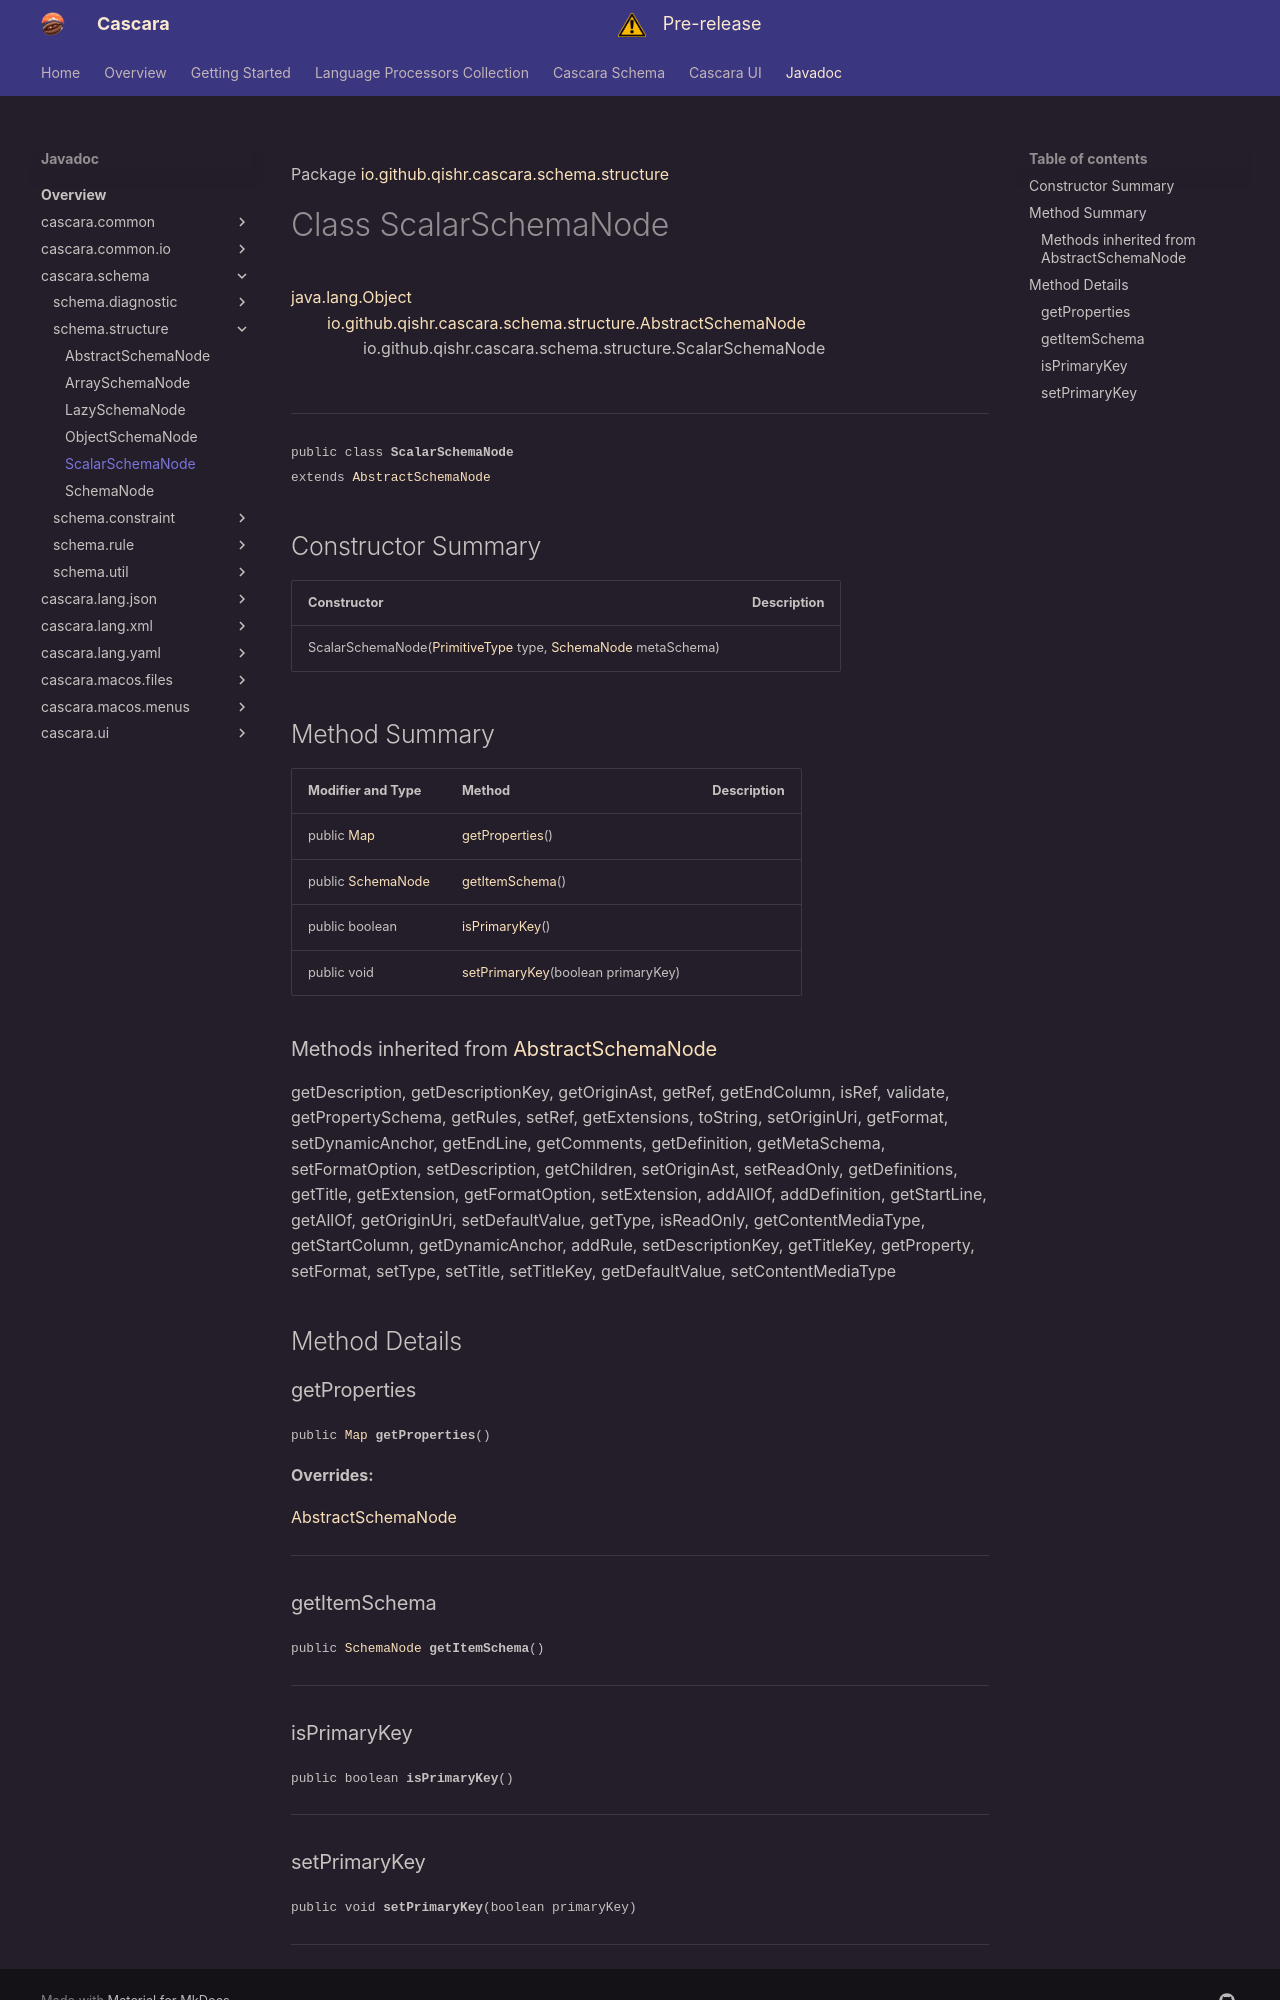

repository: qishr/qishr.github.io · page: javadoc/latest/cascara.schema/io/github/qishr/cascara/schema/structure/ScalarSchemaNode/index.html · generator: mkdocs

Package [io.github.qishr.cascara.schema.structure](index.md)

# Class ScalarSchemaNode
[java.lang.Object](https://docs.oracle.com/en/java/javase/24/docs/api/java.base/java/lang/Object.html)<br/>
        [io.github.qishr.cascara.schema.structure.AbstractSchemaNode](../../../../../../io/github/qishr/cascara/schema/structure/AbstractSchemaNode.md)<br/>
                io.github.qishr.cascara.schema.structure.ScalarSchemaNode<br/>
<br/>

----

<span style="font-family: monospace; font-size: 80%;">public class __ScalarSchemaNode__<br/>extends [AbstractSchemaNode](../../../../../../io/github/qishr/cascara/schema/structure/AbstractSchemaNode.md)
</span>


## Constructor Summary

| Constructor                                                                                                                                                                                                                         | Description |
|-------------------------------------------------------------------------------------------------------------------------------------------------------------------------------------------------------------------------------------|-------------|
| ScalarSchemaNode([PrimitiveType](../../../../../../../cascara.common/io/github/qishr/cascara/common/type/PrimitiveType.md) type, [SchemaNode](../../../../../../io/github/qishr/cascara/schema/structure/SchemaNode.md) metaSchema) |             |



## Method Summary

| Modifier and Type                                                                             | Method                                              | Description |
|-----------------------------------------------------------------------------------------------|-----------------------------------------------------|-------------|
| public [Map](https://docs.oracle.com/en/java/javase/24/docs/api/java.base/java/util/Map.html) | [getProperties](#getproperties)()                   |             |
| public [SchemaNode](../../../../../../io/github/qishr/cascara/schema/structure/SchemaNode.md) | [getItemSchema](#getitemschema)()                   |             |
| public boolean                                                                                | [isPrimaryKey](#isprimarykey)()                     |             |
| public void                                                                                   | [setPrimaryKey](#setprimarykey)(boolean primaryKey) |             |


### Methods inherited from [AbstractSchemaNode](../../../../../../io/github/qishr/cascara/schema/structure/AbstractSchemaNode.md)

getDescription, getDescriptionKey, getOriginAst, getRef, getEndColumn, isRef, validate, getPropertySchema, getRules, setRef, getExtensions, toString, setOriginUri, getFormat, setDynamicAnchor, getEndLine, getComments, getDefinition, getMetaSchema, setFormatOption, setDescription, getChildren, setOriginAst, setReadOnly, getDefinitions, getTitle, getExtension, getFormatOption, setExtension, addAllOf, addDefinition, getStartLine, getAllOf, getOriginUri, setDefaultValue, getType, isReadOnly, getContentMediaType, getStartColumn, getDynamicAnchor, addRule, setDescriptionKey, getTitleKey, getProperty, setFormat, setType, setTitle, setTitleKey, getDefaultValue, setContentMediaType


## Method Details

### getProperties

<span style="font-family: monospace; font-size: 80%;">public [Map](https://docs.oracle.com/en/java/javase/24/docs/api/java.base/java/util/Map.html) __getProperties__()</span>



**Overrides:**

[AbstractSchemaNode](../../../../../../../cascara.schema/io/github/qishr/cascara/schema/structure/AbstractSchemaNode.md#getproperties)


---

### getItemSchema

<span style="font-family: monospace; font-size: 80%;">public [SchemaNode](../../../../../../io/github/qishr/cascara/schema/structure/SchemaNode.md) __getItemSchema__()</span>




---

### isPrimaryKey

<span style="font-family: monospace; font-size: 80%;">public boolean __isPrimaryKey__()</span>




---
